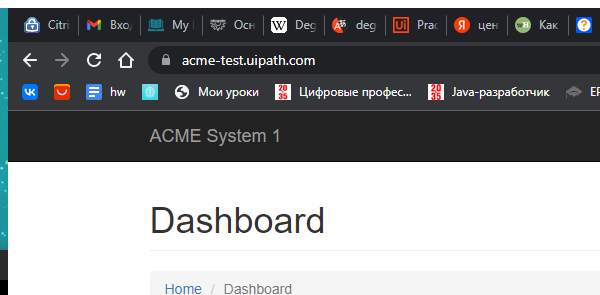
Task: Calculate Client Security Hash
Workflow: System1_Close

Step 1: Attach Browser 'ACME' in window '*ACME*System*1*-*Dashboard*' (chrome.exe)

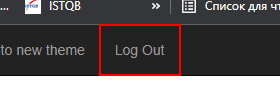
Step 2: click on the link '*Log*Out*'

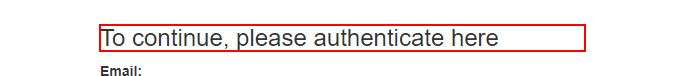
Step 3: Find Element 'Login' on the heading '*To*continue,*please*authenticate*here*' in window '*ACME*System*1*-*Log*In*' (chrome.exe)
